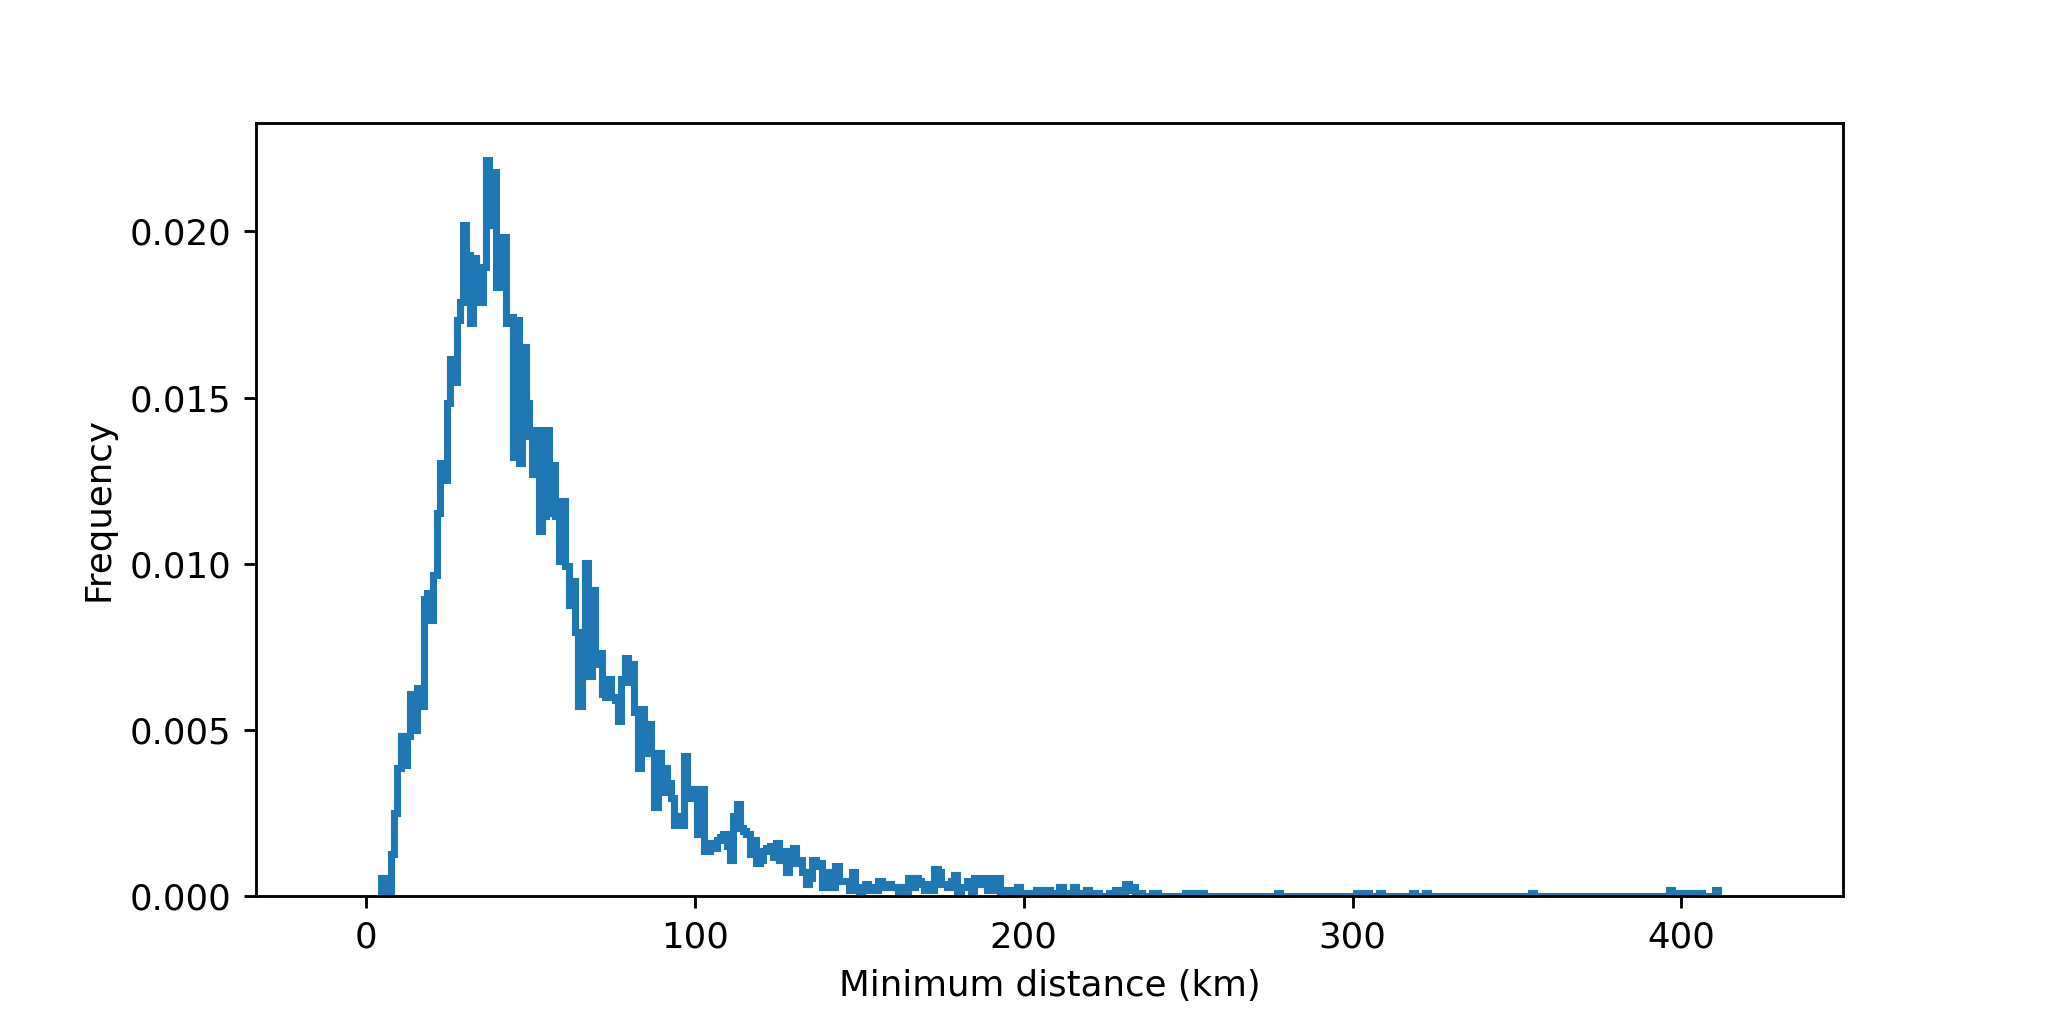

The data file committed next to this chart (first rows):
cell, timestr, mindist
2, 2021-07-04 13:34:56, 76.42
5, 2021-07-04 13:34:56, 97.07
16, 2021-07-04 13:34:56, 69.16
19, 2021-07-04 13:34:56, 68.49
20, 2021-07-04 13:34:56, 113.7
27, 2021-07-04 13:34:56, 38.73
28, 2021-07-04 13:34:56, 38.73
29, 2021-07-04 13:34:56, 33.76
30, 2021-07-04 13:34:56, 47.05
32, 2021-07-04 13:34:56, 66.21
36, 2021-07-04 13:34:56, 84.28
37, 2021-07-04 13:34:56, 84.28
38, 2021-07-04 13:34:56, 98.7
39, 2021-07-04 13:34:56, 63.88
40, 2021-07-04 13:34:56, 61.23
43, 2021-07-04 13:34:56, 57.41
49, 2021-07-04 13:34:56, 56.97
50, 2021-07-04 13:34:56, 39.36
51, 2021-07-04 13:34:56, 78.97
52, 2021-07-04 13:34:56, 36.19
53, 2021-07-04 13:34:56, 66.24
54, 2021-07-04 13:34:56, 66.32
56, 2021-07-04 13:34:56, 32.37
57, 2021-07-04 13:34:56, 32.37
58, 2021-07-04 13:34:56, 50.46
59, 2021-07-04 13:34:56, 93.87
62, 2021-07-04 13:34:56, 24.56
63, 2021-07-04 13:34:56, 24.56
64, 2021-07-04 13:34:56, 81.17
65, 2021-07-04 13:34:56, 81.17
67, 2021-07-04 13:34:56, 201.8
70, 2021-07-04 13:34:56, 191.4
74, 2021-07-04 13:34:56, 37.19
75, 2021-07-04 13:34:56, 23.28
76, 2021-07-04 13:34:56, 23.28
77, 2021-07-04 13:34:56, 191.4
80, 2021-07-04 13:34:56, 93.61
81, 2021-07-04 13:34:56, 40.54
82, 2021-07-04 13:34:56, 93.61
83, 2021-07-04 13:34:56, 40.54
85, 2021-07-04 13:34:56, 354.5
87, 2021-07-04 13:34:56, 73.85
88, 2021-07-04 13:34:56, 126
92, 2021-07-04 13:34:56, 73.85
94, 2021-07-04 13:34:56, 67.58
96, 2021-07-04 13:34:56, 79.09
97, 2021-07-04 13:34:56, 113.7
98, 2021-07-04 13:34:56, 74.37
101, 2021-07-04 13:34:56, 69.16
105, 2021-07-04 13:34:56, 24.72
107, 2021-07-04 13:34:56, 33.76
108, 2021-07-04 13:34:56, 30.5
109, 2021-07-04 13:34:56, 33.76
111, 2021-07-04 13:34:56, 33.76
112, 2021-07-04 13:34:56, 34.26
113, 2021-07-04 13:34:56, 34.26
114, 2021-07-04 13:34:56, 34.22
115, 2021-07-04 13:34:56, 32.38
116, 2021-07-04 13:34:56, 31.71
117, 2021-07-04 13:34:56, 31.71
... 11,111 more rows
